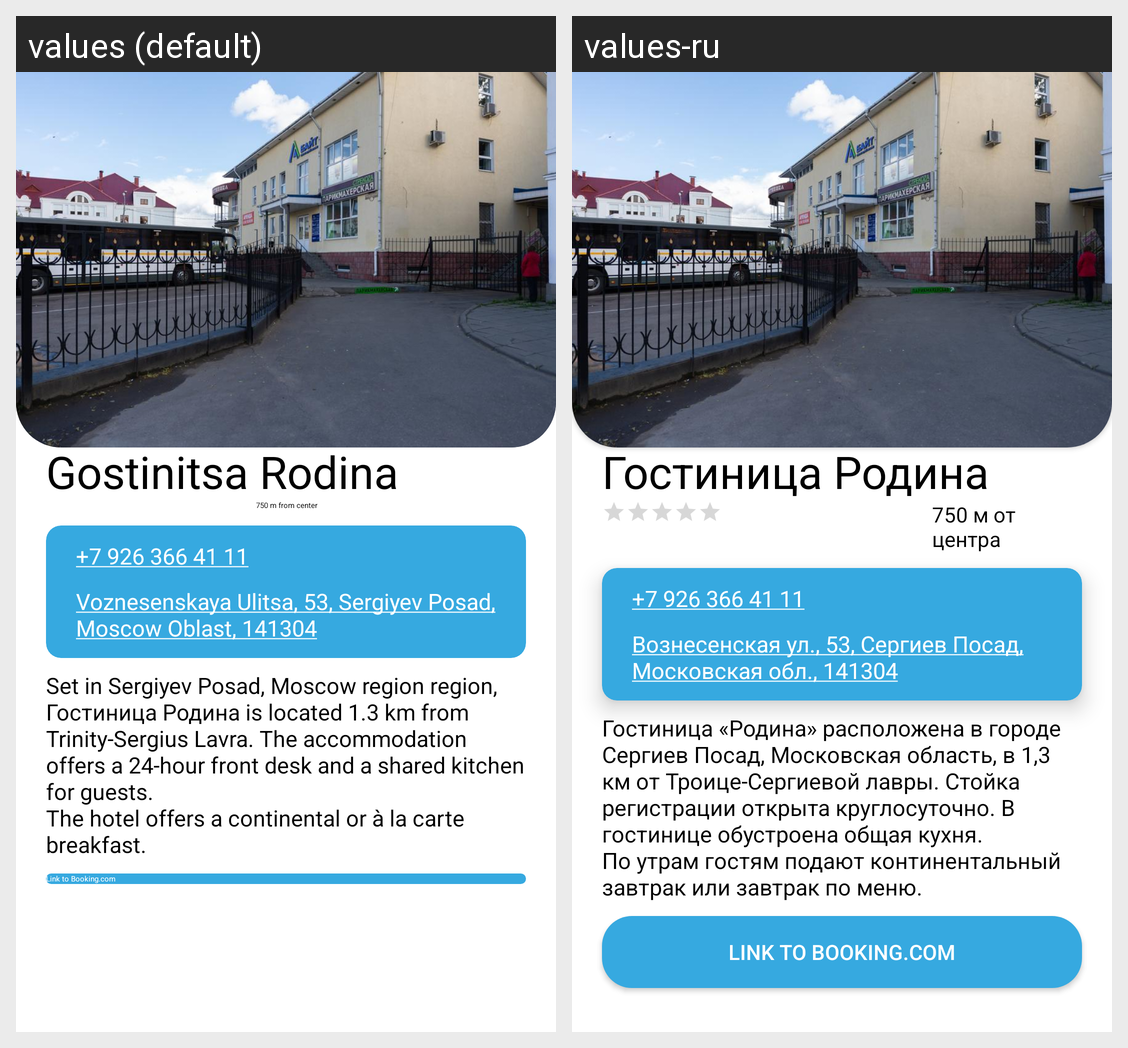

Here is an Android app screen in its default locale and in the app's own translations. Write out the translated-string differences for the strings that appear on this screen.
Android screen res/layout/hotel_19.xml rendered under 2 locales, left to right: values (default), values-ru. Device: Nexus 5 (rendered at 1080×1920; each locale shown at half size, 540×960, under a caption strip naming it); theme Theme.PosadTIC.
Strings drawn on this screen, with the default value and each locale's value (text and hints the layout hard-codes, and strings that could not be matched under every locale, appear in the picture but are not listed):

hotel_19_name
  values: Gostinitsa Rodina
  values-ru: Гостиница Родина

hotel_19_distance
  values: 750 m from center
  values-ru: 750 м от центра

hotel_19_phone_number
  values: +7 926 366 41 11
  values-ru: +7 926 366 41 11

hotel_19_map_link
  values: Voznesenskaya Ulitsa, 53, Sergiyev Posad, Moscow Oblast, 141304
  values-ru: Вознесенская ул., 53, Сергиев Посад, Московская обл., 141304

hotel_19_description
  values: Set in Sergiyev Posad, Moscow region region, Гостиница Родина is located 1.3 km from Trinity-Sergius Lavra. The accommodation offers a 24-hour front desk and a shared kitchen for guests. 
      The hotel offers a continental or à la carte breakfast.
  values-ru: Гостиница «Родина» расположена в городе Сергиев Посад, Московская область, в 1,3 км от Троице-Сергиевой лавры. Стойка регистрации открыта круглосуточно. В гостинице обустроена общая кухня. 
      По утрам гостям подают континентальный завтрак или завтрак по меню.
